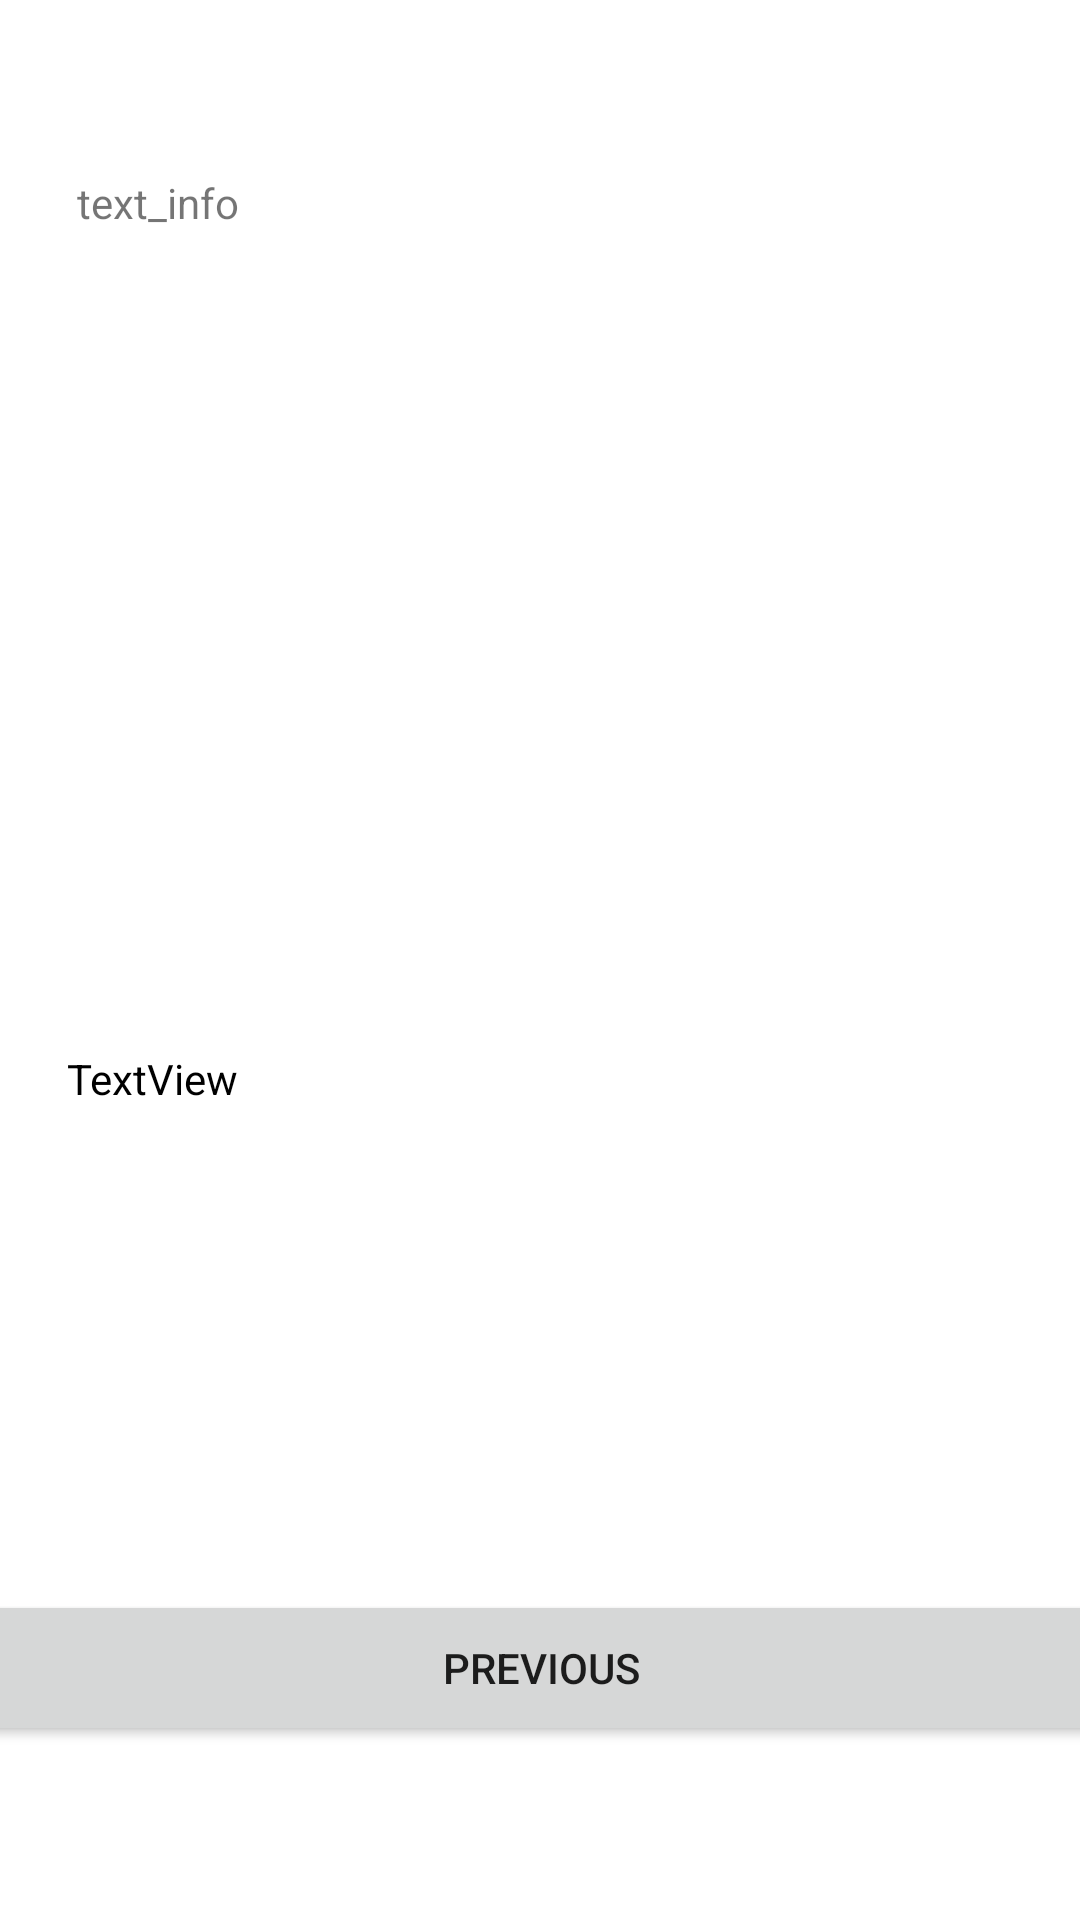

Reconstruct the res/layout file that produces this screen, plus the resources it refers to.
<!-- AndroidManifest.xml: application theme Theme.ActyG3_Sensor -->
<!-- res/layout/activity_sensor.xml -->
<?xml version="1.0" encoding="utf-8"?>
<androidx.constraintlayout.widget.ConstraintLayout xmlns:android="http://schemas.android.com/apk/res/android"
    xmlns:app="http://schemas.android.com/apk/res-auto"
    xmlns:tools="http://schemas.android.com/tools"
    android:layout_width="match_parent"
    android:layout_height="match_parent"
    android:background="#FFF"
    android:orientation="vertical"
    tools:context=".SensorActivity">


    <TextView
        android:id="@+id/text_info"
        android:layout_width="309dp"
        android:layout_height="234dp"
        android:text="text_info"
        app:layout_constraintBottom_toTopOf="@+id/text_view"
        app:layout_constraintEnd_toEndOf="parent"
        app:layout_constraintStart_toStartOf="parent"
        app:layout_constraintTop_toTopOf="parent"
        app:layout_constraintVertical_bias="0.5"
        tools:ignore="MissingConstraints" />

    <Button
        android:id="@+id/previous"
        android:layout_width="398dp"
        android:layout_height="52dp"
        android:text="@string/previous"
        app:layout_constraintBottom_toBottomOf="parent"
        app:layout_constraintEnd_toEndOf="parent"
        app:layout_constraintHorizontal_bias="0.501"
        app:layout_constraintStart_toStartOf="parent"
        app:layout_constraintTop_toBottomOf="@+id/text_view"
        app:layout_constraintVertical_bias="0.5"
        tools:ignore="MissingConstraints" />

    <TextView
        android:id="@+id/text_view"
        android:layout_width="315dp"
        android:layout_height="122dp"
        android:text="TextView"
        android:textColor="#000"
        app:layout_constraintBottom_toTopOf="@+id/previous"
        app:layout_constraintEnd_toEndOf="parent"
        app:layout_constraintHorizontal_bias="0.494"
        app:layout_constraintStart_toStartOf="parent"
        app:layout_constraintTop_toBottomOf="@+id/text_info"
        app:layout_constraintVertical_bias="0.5"
        tools:ignore="MissingConstraints" />


</androidx.constraintlayout.widget.ConstraintLayout>
<!-- resources referenced by this layout -->
<resources>
  <string name="previous">Previous</string>
  <style name="Theme.ActyG3_Sensor" parent="Theme.MaterialComponents.DayNight.DarkActionBar">
          
          <item name="colorPrimary">@color/purple_500</item>
          <item name="colorPrimaryVariant">@color/purple_700</item>
          <item name="colorOnPrimary">@color/white</item>
          
          <item name="colorSecondary">@color/teal_200</item>
          <item name="colorSecondaryVariant">@color/teal_700</item>
          <item name="colorOnSecondary">@color/black</item>
          
          <item name="android:statusBarColor">?attr/colorPrimaryVariant</item>
          
      </style>
  <!-- not gathered from this repository: default colours our renderer supplied (Android Studio template values) -->
  <color name="purple_500">#FF6200EE</color>
  <color name="purple_700">#FF3700B3</color>
  <color name="teal_200">#FF03DAC5</color>
  <color name="teal_700">#FF018786</color>
  <color name="black">#FF000000</color>
  <color name="white">#FFFFFFFF</color>
</resources>
